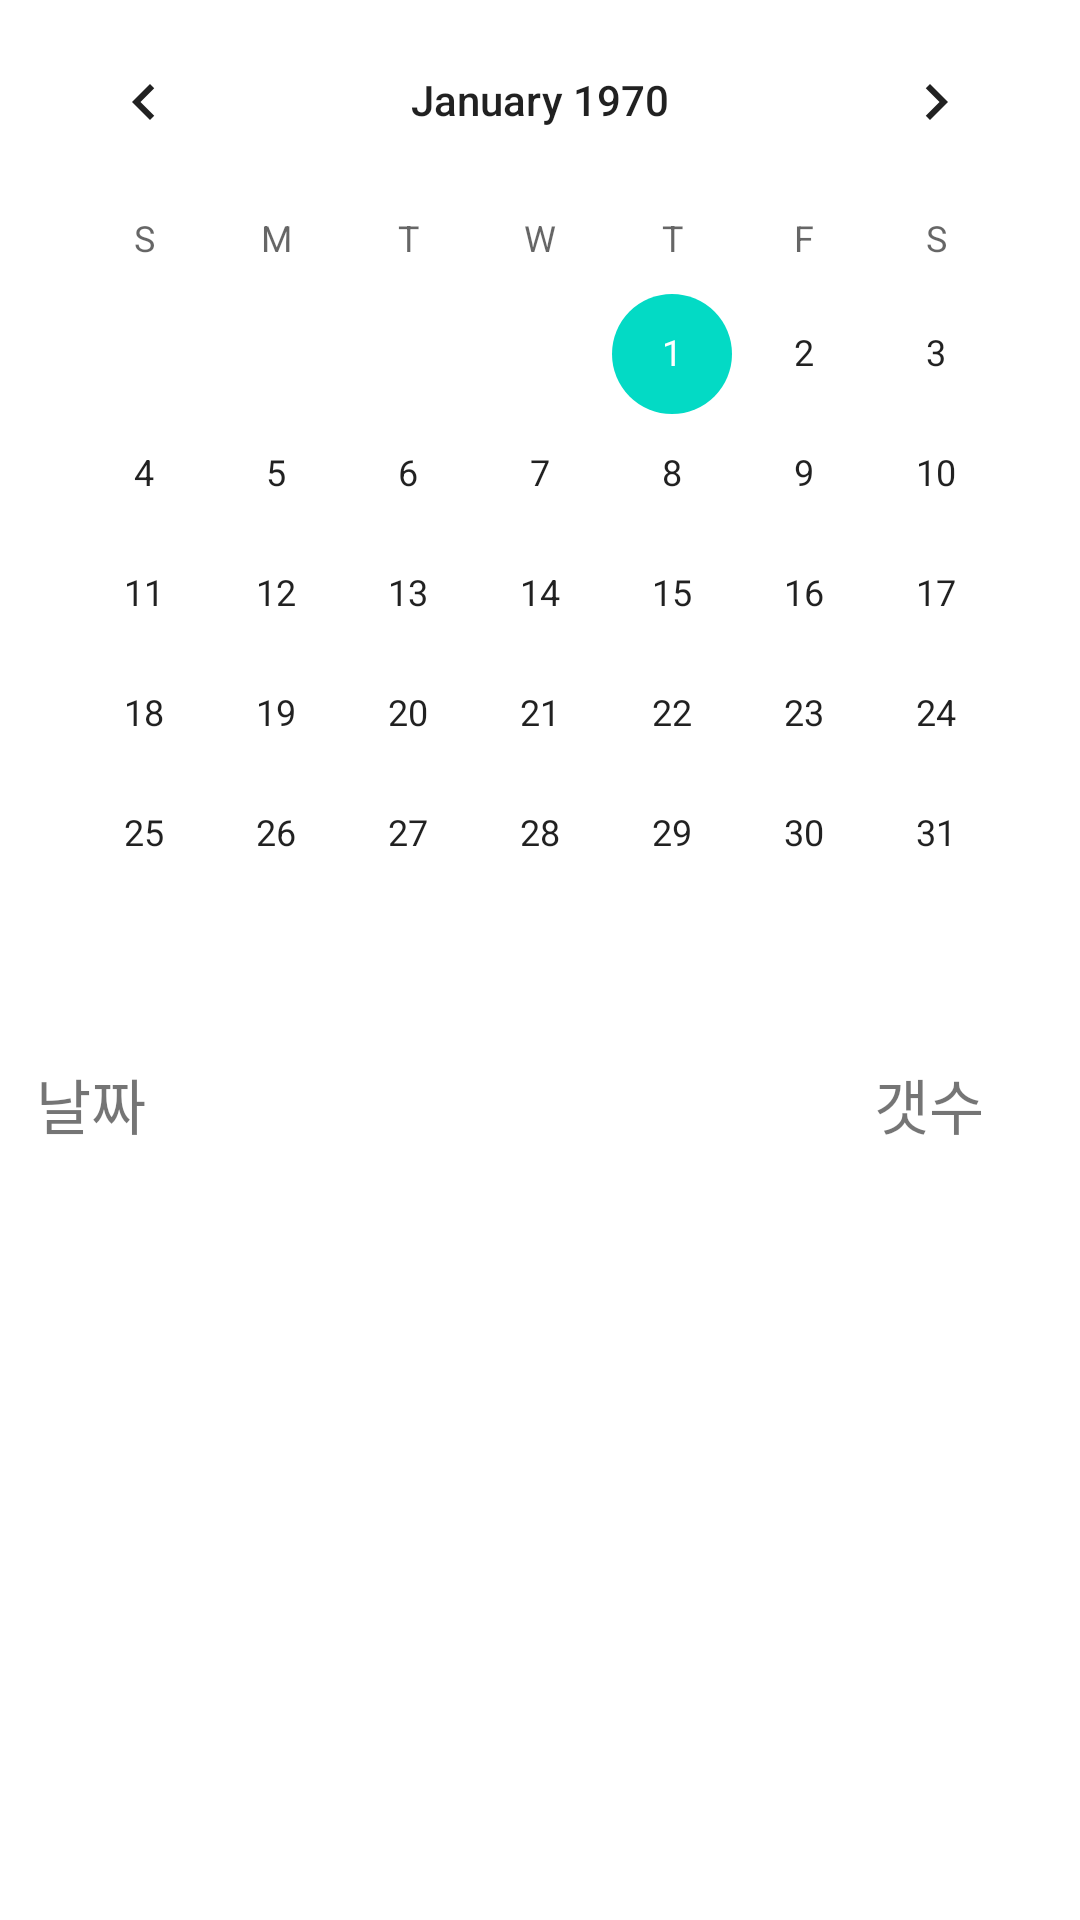

Reconstruct the res/layout file that produces this screen, plus the resources it refers to.
<!-- AndroidManifest.xml: application theme Theme.Engineer -->
<!-- res/layout/temp.xml -->
<?xml version="1.0" encoding="utf-8"?>
<layout xmlns:tools="http://schemas.android.com/tools" xmlns:android="http://schemas.android.com/apk/res/android"
        xmlns:app="http://schemas.android.com/apk/res-auto">

    <androidx.core.widget.NestedScrollView
            android:layout_width="match_parent"
            android:layout_height="match_parent"
    >
        <androidx.appcompat.widget.LinearLayoutCompat
                android:orientation="vertical"
                android:layout_width="match_parent"
                android:layout_height="match_parent">

            <CalendarView
                    android:layout_gravity="center"
                    android:layout_width="wrap_content"
                    android:layout_height="wrap_content"
                    android:id="@+id/calendarView"/>
            <androidx.constraintlayout.widget.ConstraintLayout
                    android:layout_width="match_parent"
                    android:layout_height="@dimen/main_menu_height">

                <TextView
                        android:layout_width="wrap_content"
                        android:layout_height="wrap_content" android:id="@+id/schedule_date"
                        app:layout_constraintStart_toStartOf="parent" android:layout_marginLeft="12dp"
                        android:layout_marginStart="12dp" app:layout_constraintTop_toTopOf="parent"
                        app:layout_constraintBottom_toBottomOf="parent"
                        android:textSize="20sp" android:text="날짜"/>
                <TextView
                        android:text="갯수"
                        android:layout_width="wrap_content"
                        android:layout_height="wrap_content" android:id="@+id/schedule_EA"
                        app:layout_constraintTop_toTopOf="parent"
                        app:layout_constraintBottom_toBottomOf="parent"
                        android:layout_marginEnd="32dp"
                        android:layout_marginRight="32dp" app:layout_constraintEnd_toEndOf="parent"
                        android:textSize="20sp"/>
            </androidx.constraintlayout.widget.ConstraintLayout>
            <androidx.recyclerview.widget.RecyclerView
                    android:layout_width="match_parent"
                    android:layout_height="@dimen/view_group_height"
                    android:id="@+id/schedule_recycler"
                    app:layoutManager="androidx.recyclerview.widget.LinearLayoutManager"
            />


        </androidx.appcompat.widget.LinearLayoutCompat>
    </androidx.core.widget.NestedScrollView>
</layout>
<!-- resources referenced by this layout -->
<resources>
  <dimen name="main_menu_height">60dp</dimen>
  <dimen name="view_group_height">360dp</dimen>
  <style name="Theme.Engineer" parent="Theme.MaterialComponents.Light.NoActionBar">
          
          <item name="colorPrimary">@color/skyblue</item>
          <item name="colorPrimaryVariant">@color/purple_700</item>
          <item name="colorOnPrimary">@color/white</item>
          
          <item name="colorSecondary">@color/teal_200</item>
          <item name="colorSecondaryVariant">@color/teal_700</item>
          <item name="colorOnSecondary">@color/black</item>
          
  
          <item name="android:statusBarColor" tools:targetApi="l">@color/skyblue</item>
          
          <item name="font">@font/d2_coding</item>
      </style>
  <color name="skyblue">#b2e0ff</color>
  <color name="purple_700">#FF3700B3</color>
  <color name="white">#FFFFFFFF</color>
  <color name="teal_200">#FF03DAC5</color>
  <color name="teal_700">#FF018786</color>
  <color name="black">#FF000000</color>
</resources>
